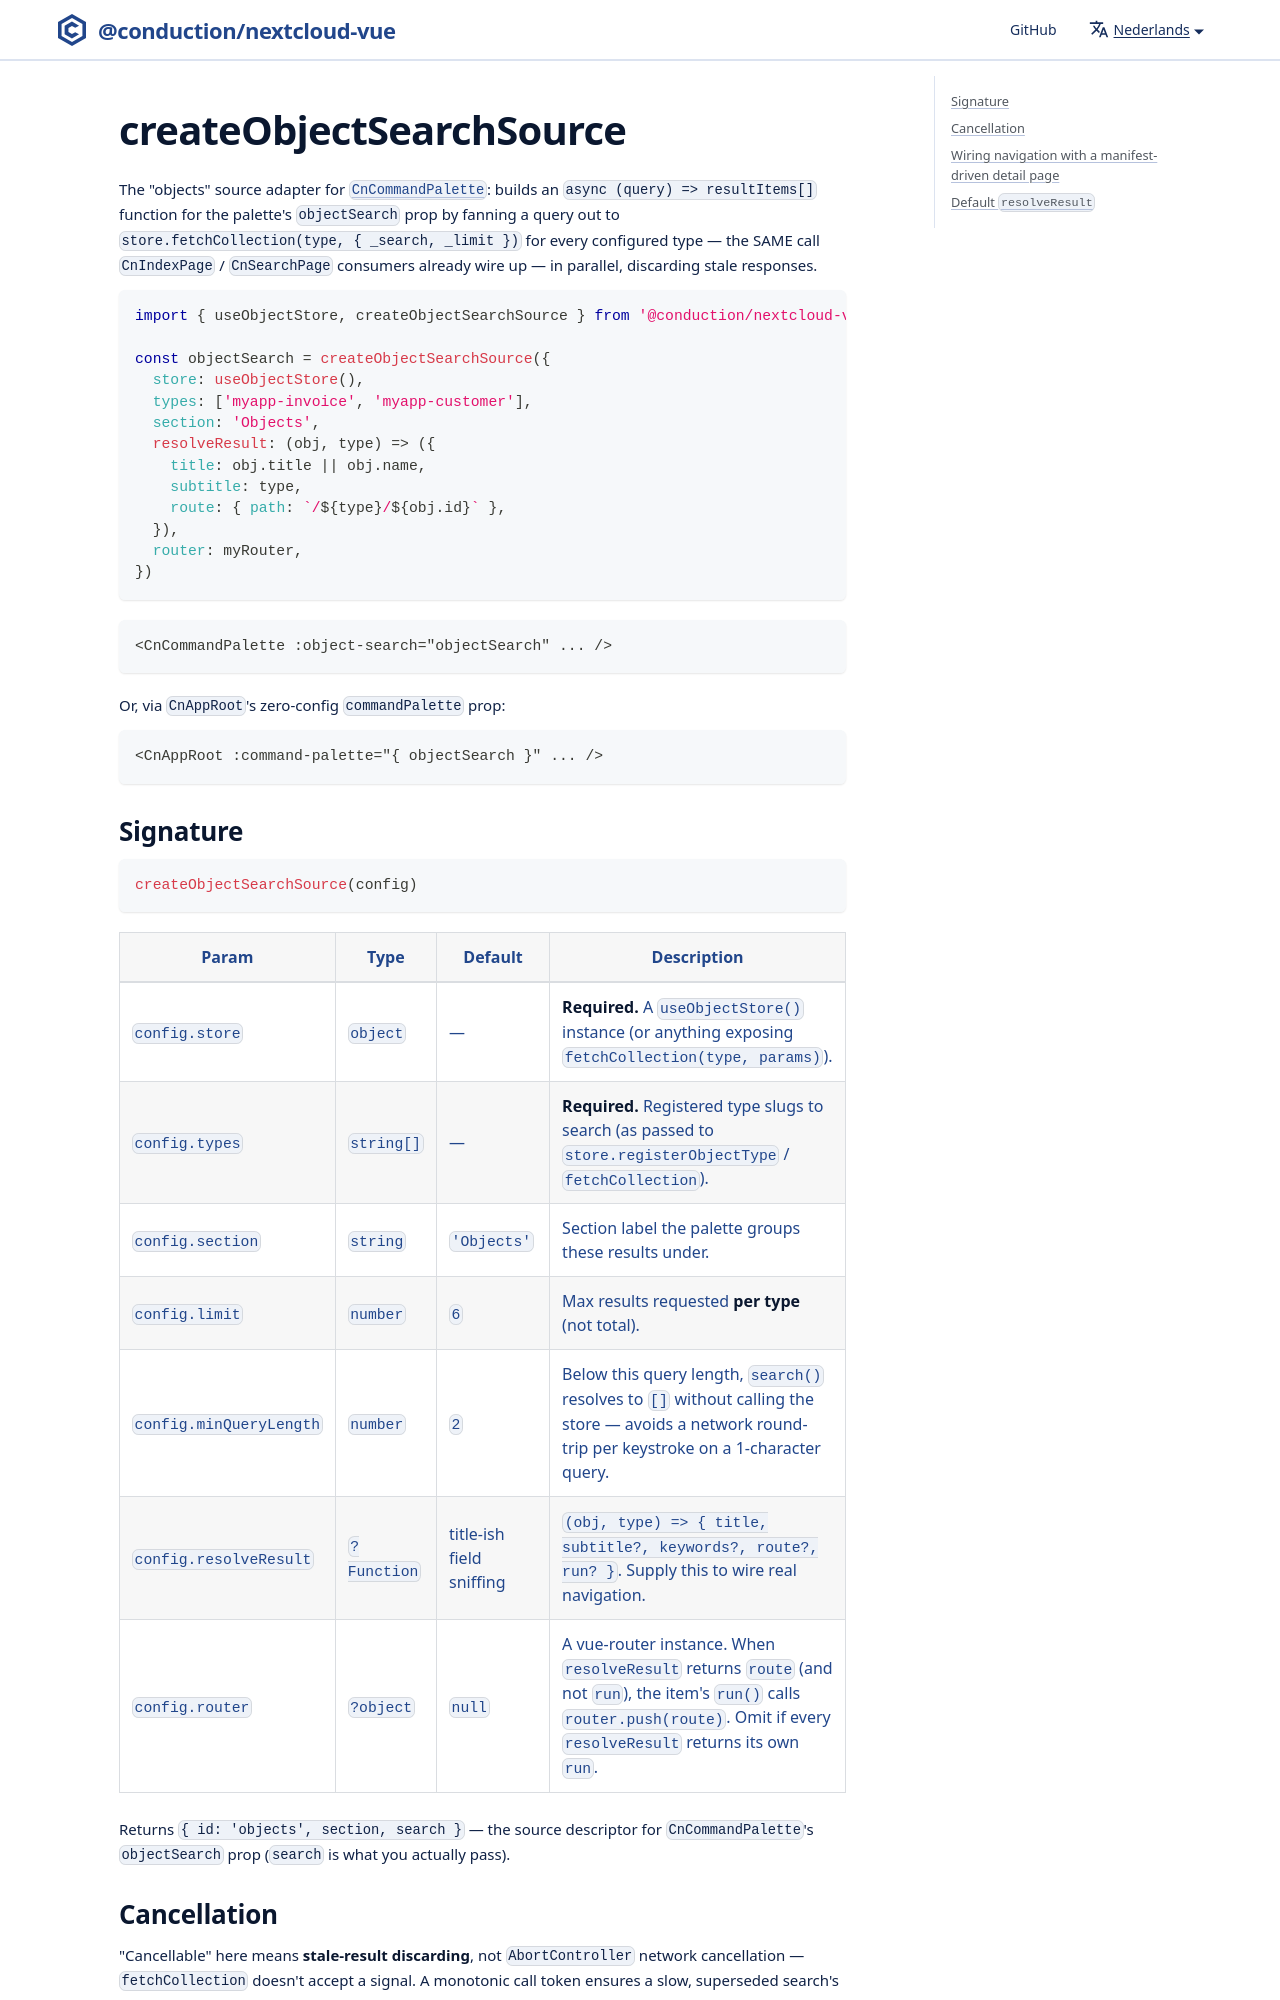

repository: ConductionNL/nextcloud-vue · page: nl/docs/utilities/create-object-search-source/index.html · generator: docusaurus

# createObjectSearchSource

The "objects" source adapter for [`CnCommandPalette`](../components/cn-command-palette.md): builds an `async (query) => resultItems[]` function for the palette's `objectSearch` prop by fanning a query out to `store.fetchCollection(type, { _search, _limit })` for every configured type — the SAME call `CnIndexPage` / `CnSearchPage` consumers already wire up — in parallel, discarding stale responses.

```js
import { useObjectStore, createObjectSearchSource } from '@conduction/nextcloud-vue'
